Image classification data set "Data" (jeffprosise/ML.NET on GitHub). Class labels (4): hot dog, not hot dog, pizza, sushi.

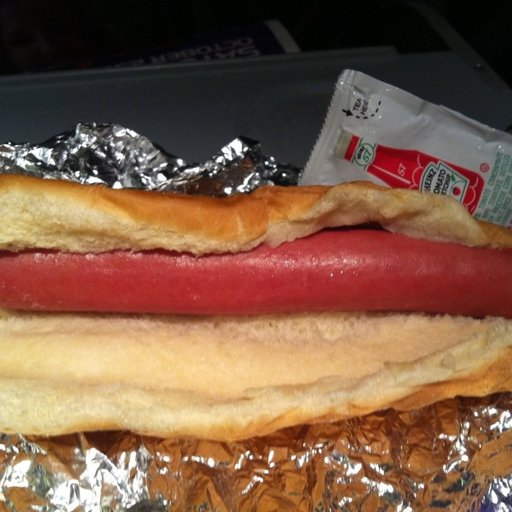
Label: hot dog

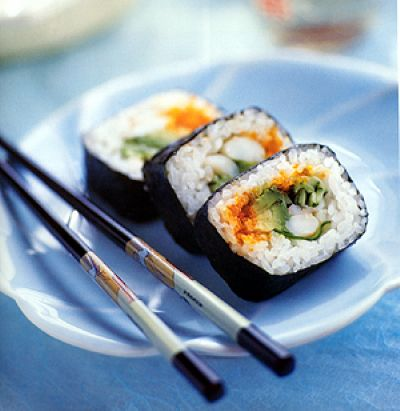
Label: sushi

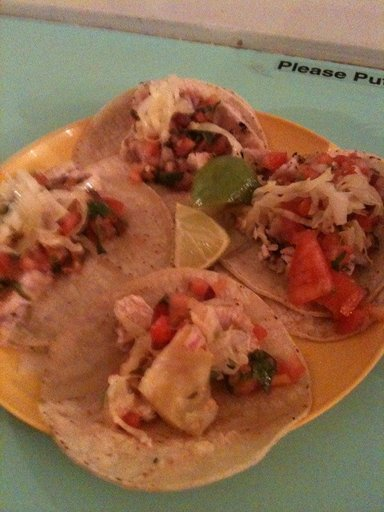
Label: not hot dog

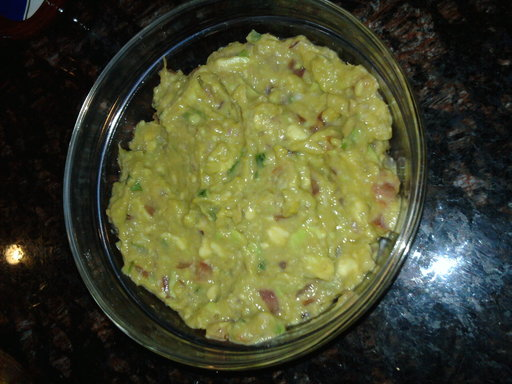
Label: not hot dog

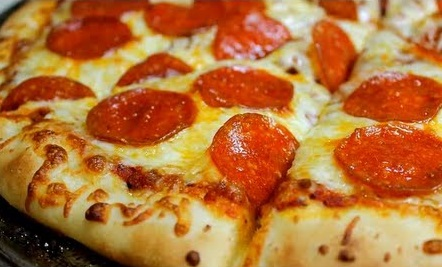
Label: pizza

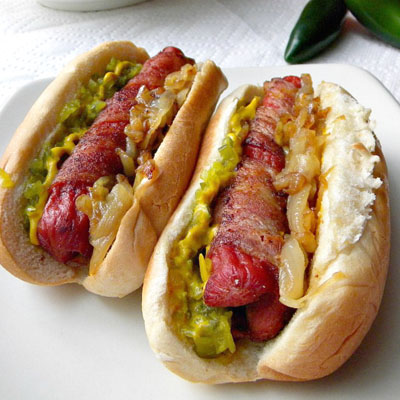
Label: hot dog
